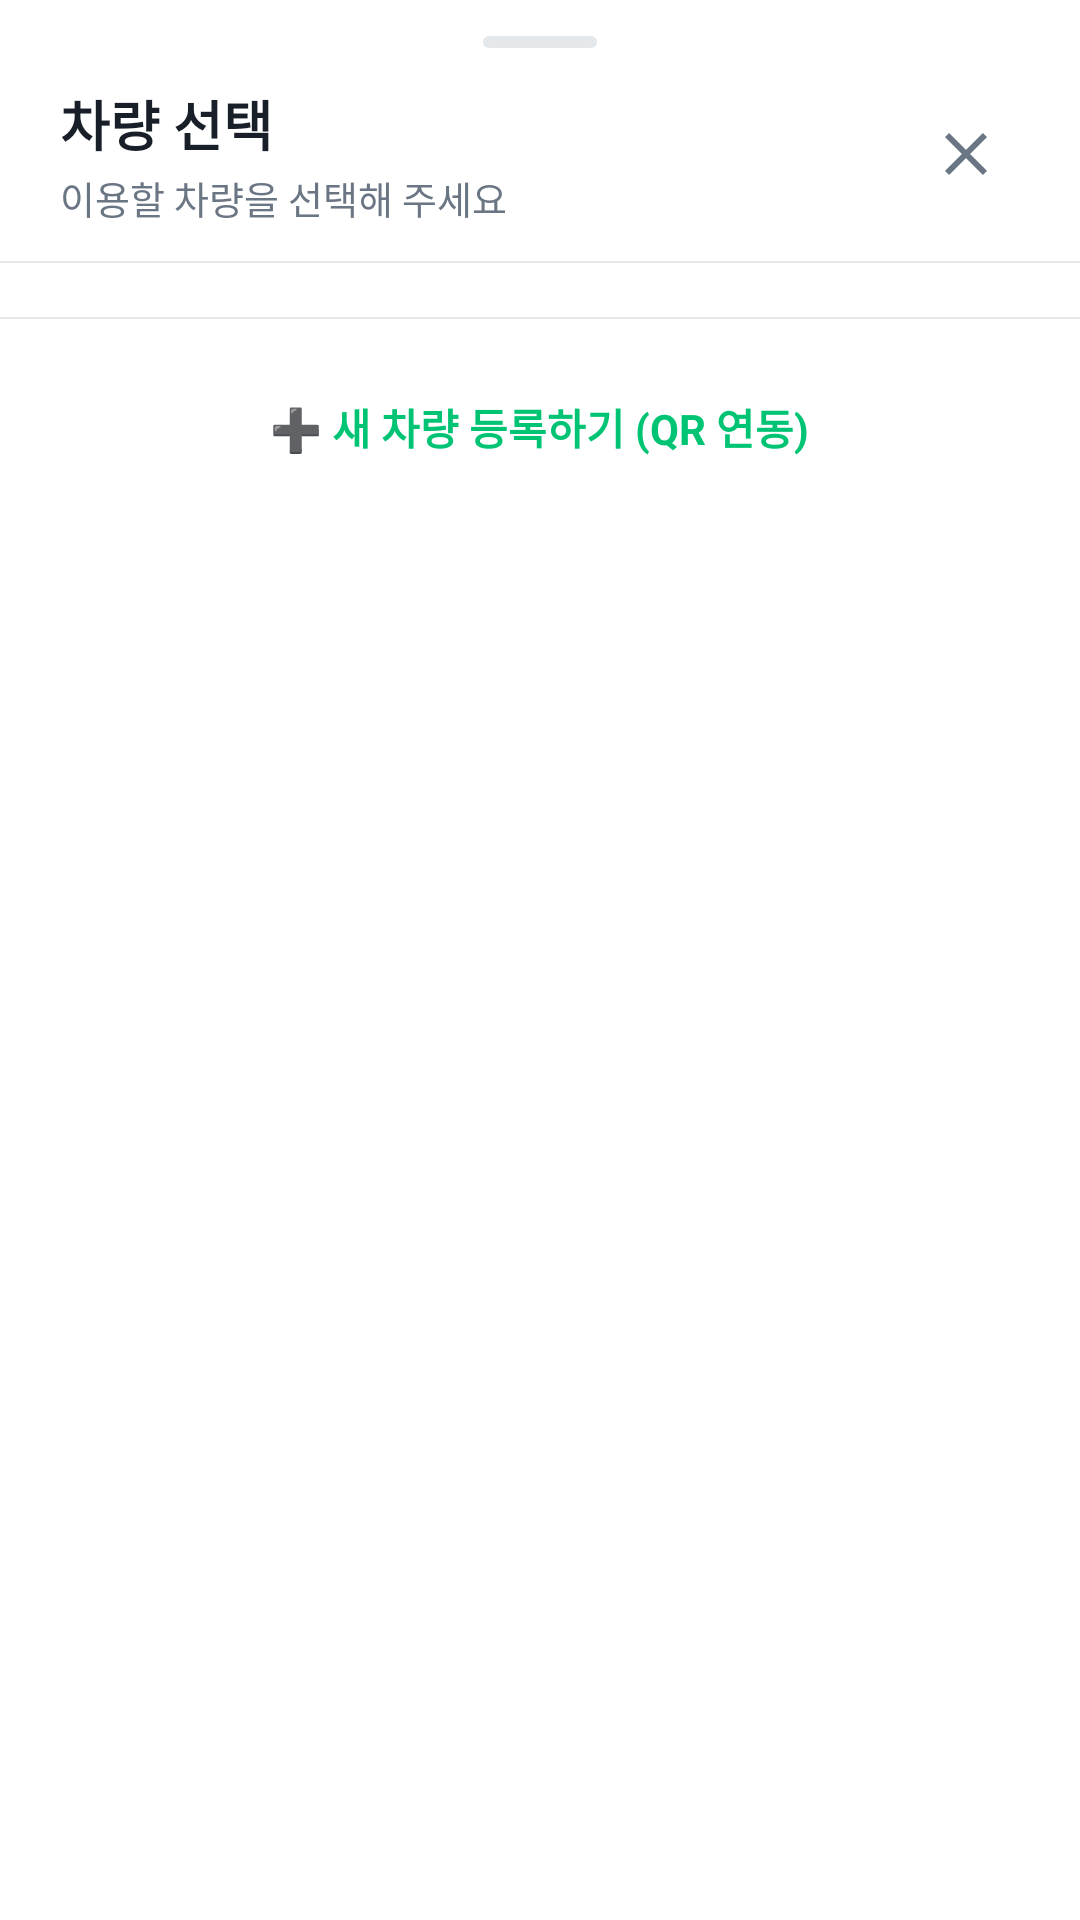

Reconstruct the res/layout file that produces this screen, plus the resources it refers to.
<!-- AndroidManifest.xml: application theme Theme.Mobileappfuelog -->
<!-- res/layout/bottom_sheet_vehicle_switcher.xml -->
<?xml version="1.0" encoding="utf-8"?>
<LinearLayout xmlns:android="http://schemas.android.com/apk/res/android"
    xmlns:app="http://schemas.android.com/apk/res-auto"
    xmlns:tools="http://schemas.android.com/tools"
    android:layout_width="match_parent"
    android:layout_height="wrap_content"
    android:background="@drawable/bg_bottom_sheet_dialog"
    android:orientation="vertical"
    android:paddingBottom="24dp">

    
    <View
        android:layout_width="38dp"
        android:layout_height="4dp"
        android:layout_gravity="center_horizontal"
        android:layout_marginTop="12dp"
        android:layout_marginBottom="12dp"
        android:background="@drawable/bg_drag_handle" />

    
    <LinearLayout
        android:layout_width="match_parent"
        android:layout_height="wrap_content"
        android:orientation="horizontal"
        android:gravity="center_vertical"
        android:paddingHorizontal="20dp"
        android:paddingBottom="12dp">

        <LinearLayout
            android:layout_width="0dp"
            android:layout_height="wrap_content"
            android:layout_weight="1"
            android:orientation="vertical">

            <TextView
                android:layout_width="wrap_content"
                android:layout_height="wrap_content"
                android:text="차량 선택"
                android:textColor="@color/fuelog_text_primary"
                android:textSize="18sp"
                android:textStyle="bold" />

            <TextView
                android:id="@+id/tv_sheet_vehicle_count"
                android:layout_width="wrap_content"
                android:layout_height="wrap_content"
                android:layout_marginTop="2dp"
                android:text="이용할 차량을 선택해 주세요"
                android:textColor="@color/fuelog_text_secondary"
                android:textSize="12.5sp" />
        </LinearLayout>

        <ImageButton
            android:id="@+id/btn_sheet_close"
            android:layout_width="36dp"
            android:layout_height="36dp"
            android:background="?attr/selectableItemBackgroundBorderless"
            android:contentDescription="닫기"
            android:src="@drawable/ic_close"
            app:tint="@color/fuelog_text_secondary" />
    </LinearLayout>

    <View
        android:layout_width="match_parent"
        android:layout_height="0.8dp"
        android:background="@color/fuelog_border" />

    
    <androidx.recyclerview.widget.RecyclerView
        android:id="@+id/recycler_sheet_vehicles"
        android:layout_width="match_parent"
        android:layout_height="wrap_content"
        android:layout_marginTop="8dp"
        android:nestedScrollingEnabled="false"
        tools:itemCount="3"
        tools:listitem="@layout/item_vehicle_switcher" />

    <View
        android:layout_width="match_parent"
        android:layout_height="0.8dp"
        android:layout_marginTop="10dp"
        android:background="@color/fuelog_border" />

    
    <LinearLayout
        android:id="@+id/btn_sheet_add_vehicle"
        android:layout_width="match_parent"
        android:layout_height="48dp"
        android:layout_marginHorizontal="16dp"
        android:layout_marginTop="12dp"
        android:background="?attr/selectableItemBackground"
        android:clickable="true"
        android:focusable="true"
        android:gravity="center"
        android:orientation="horizontal">

        <TextView
            android:layout_width="wrap_content"
            android:layout_height="wrap_content"
            android:text="➕ 새 차량 등록하기 (QR 연동)"
            android:textColor="@color/fuelog_primary"
            android:textSize="14sp"
            android:textStyle="bold" />
    </LinearLayout>

</LinearLayout>
<!-- res/layout/item_vehicle_switcher.xml (included above) -->
<?xml version="1.0" encoding="utf-8"?>
<com.google.android.material.card.MaterialCardView xmlns:android="http://schemas.android.com/apk/res/android"
    xmlns:app="http://schemas.android.com/apk/res-auto"
    xmlns:tools="http://schemas.android.com/tools"
    android:id="@+id/card_vehicle_item"
    android:layout_width="match_parent"
    android:layout_height="wrap_content"
    android:layout_marginHorizontal="16dp"
    android:layout_marginVertical="5dp"
    android:clickable="true"
    android:focusable="true"
    app:cardBackgroundColor="@color/white"
    app:cardCornerRadius="14dp"
    app:cardElevation="0dp"
    app:strokeColor="@color/fuelog_border"
    app:strokeWidth="1dp">

    <LinearLayout
        android:layout_width="match_parent"
        android:layout_height="wrap_content"
        android:gravity="center_vertical"
        android:orientation="horizontal"
        android:paddingHorizontal="14dp"
        android:paddingVertical="12dp">

        <com.google.android.material.card.MaterialCardView
            android:id="@+id/card_vehicle_icon_container"
            android:layout_width="42dp"
            android:layout_height="42dp"
            app:cardBackgroundColor="@color/fuelog_surface"
            app:cardCornerRadius="12dp"
            app:cardElevation="0dp">

            <ImageView
                android:id="@+id/iv_vehicle_icon"
                android:layout_width="22dp"
                android:layout_height="22dp"
                android:layout_gravity="center"
                android:src="@drawable/ic_settings_car"
                app:tint="@color/fuelog_text_primary" />
        </com.google.android.material.card.MaterialCardView>

        <LinearLayout
            android:layout_width="0dp"
            android:layout_height="wrap_content"
            android:layout_marginStart="14dp"
            android:layout_weight="1"
            android:orientation="vertical">

            <TextView
                android:id="@+id/tv_vehicle_name"
                android:layout_width="wrap_content"
                android:layout_height="wrap_content"
                android:textColor="@color/fuelog_text_primary"
                android:textSize="15.5sp"
                android:textStyle="bold"
                tools:text="12가 3456 (휘발유)" />

            <LinearLayout
                android:layout_width="wrap_content"
                android:layout_height="wrap_content"
                android:layout_marginTop="3dp"
                android:gravity="center_vertical"
                android:orientation="horizontal">

                <TextView
                    android:id="@+id/tv_vehicle_role_badge"
                    android:layout_width="wrap_content"
                    android:layout_height="wrap_content"
                    android:background="@drawable/bg_role_badge"
                    android:paddingHorizontal="6dp"
                    android:paddingVertical="2dp"
                    android:text="소유"
                    android:textColor="@color/fuelog_primary"
                    android:textSize="11sp"
                    android:textStyle="bold" />

                <TextView
                    android:id="@+id/tv_vehicle_paired_status"
                    android:layout_width="wrap_content"
                    android:layout_height="wrap_content"
                    android:layout_marginStart="6dp"
                    android:textColor="@color/fuelog_text_secondary"
                    android:textSize="12sp"
                    tools:text="• 단말기 연결됨" />
            </LinearLayout>
        </LinearLayout>

        <ImageView
            android:id="@+id/iv_vehicle_check"
            android:layout_width="24dp"
            android:layout_height="24dp"
            android:src="@drawable/ic_check_circle"
            android:visibility="gone"
            tools:visibility="visible" />
    </LinearLayout>
</com.google.android.material.card.MaterialCardView>
<!-- resources referenced by this layout -->
<resources>
  <color name="fuelog_border">#FFE5E8EB</color>
  <color name="fuelog_primary">#FF00C473</color>
  <color name="fuelog_surface">#FFF4F6F8</color>
  <color name="fuelog_text_primary">#FF191F28</color>
  <color name="fuelog_text_secondary">#FF6B7684</color>
  <color name="white">#FFFFFFFF</color>
  <!-- drawable bg_drag_handle (drawable) -->
  <?xml version="1.0" encoding="utf-8"?>
  <shape xmlns:android="http://schemas.android.com/apk/res/android"
      android:shape="rectangle">
      <corners android:radius="2dp" />
      <solid android:color="@color/fuelog_border" />
  </shape>
  <!-- drawable bg_role_badge (drawable) -->
  <?xml version="1.0" encoding="utf-8"?>
  <shape xmlns:android="http://schemas.android.com/apk/res/android"
      android:shape="rectangle">
      <corners android:radius="4dp" />
      <solid android:color="@color/fuelog_info_bg" />
  </shape>
  <!-- drawable ic_check_circle (drawable) -->
  <vector xmlns:android="http://schemas.android.com/apk/res/android"
      android:width="24dp"
      android:height="24dp"
      android:viewportWidth="24"
      android:viewportHeight="24">
      <path
          android:fillColor="@color/fuelog_primary"
          android:pathData="M12,2C6.48,2 2,6.48 2,12s4.48,10 10,10 10,-4.48 10,-10S17.52,2 12,2zM10,17l-5,-5 1.41,-1.41L10,14.17l7.59,-7.59L19,8l-9,9z"/>
  </vector>
  <!-- drawable ic_close (drawable) -->
  <vector xmlns:android="http://schemas.android.com/apk/res/android"
      android:width="24dp"
      android:height="24dp"
      android:viewportWidth="24"
      android:viewportHeight="24">
      <path
          android:fillColor="#FF717680"
          android:pathData="M19,6.41L17.59,5 12,10.59 6.41,5 5,6.41 10.59,12 5,17.59 6.41,19 12,13.41 17.59,19 19,17.59 13.41,12z" />
  </vector>
  <!-- drawable ic_settings_car (drawable) -->
  <vector xmlns:android="http://schemas.android.com/apk/res/android"
      android:width="24dp"
      android:height="24dp"
      android:viewportWidth="24"
      android:viewportHeight="24">
      <path
          android:fillColor="@color/fuelog_text_primary"
          android:pathData="M18.92,6.01C18.72,5.42 18.16,5 17.5,5h-11c-0.66,0 -1.22,0.42 -1.42,1.01L3,12v8c0,0.55 0.45,1 1,1h1c0.55,0 1,-0.45 1,-1v-1h12v1c0,0.55 0.45,1 1,1h1c0.55,0 1,-0.45 1,-1v-8l-2.08,-5.99zM6.85,7h10.29l1.04,3H5.81l1.04,-3zM19,17H5v-4.66l0.12,-0.34h13.77l0.11,0.34V17zM7.5,15c0.83,0 1.5,-0.67 1.5,-1.5S8.33,12 7.5,12 6,12.67 6,13.5 6.67,15 7.5,15zM16.5,15c0.83,0 1.5,-0.67 1.5,-1.5s-0.67,-1.5 -1.5,-1.5 -1.5,0.67 -1.5,1.5 0.67,1.5 1.5,1.5z"/>
  </vector>
  <style name="Theme.Mobileappfuelog" parent="Theme.MaterialComponents.Light.NoActionBar">
          <item name="colorPrimary">@color/fuelog_primary</item>
          <item name="colorPrimaryVariant">@color/fuelog_primary_dark</item>
          <item name="colorOnPrimary">@color/white</item>
          <item name="colorSecondary">@color/fuelog_primary</item>
          <item name="colorSecondaryVariant">@color/fuelog_primary_dark</item>
          <item name="colorOnSecondary">@color/white</item>
          <item name="android:statusBarColor">@color/white</item>
          <item name="android:windowLightStatusBar">true</item>
      </style>
  <color name="fuelog_info_bg">#FFF2F4F6</color>
  <color name="fuelog_primary_dark">#FF009E5C</color>
</resources>
